Run: headless pygame with SDL's dummy video driver; simulated clock (each Clock.tick advances the game by its frame time, no real sleeping); random seed 0; keys injected as events and as key.get_pressed() state; mouse plan: one left click at the window centre at the start of phase 2, then a move to the lower-right quarter at the start of phase 3.
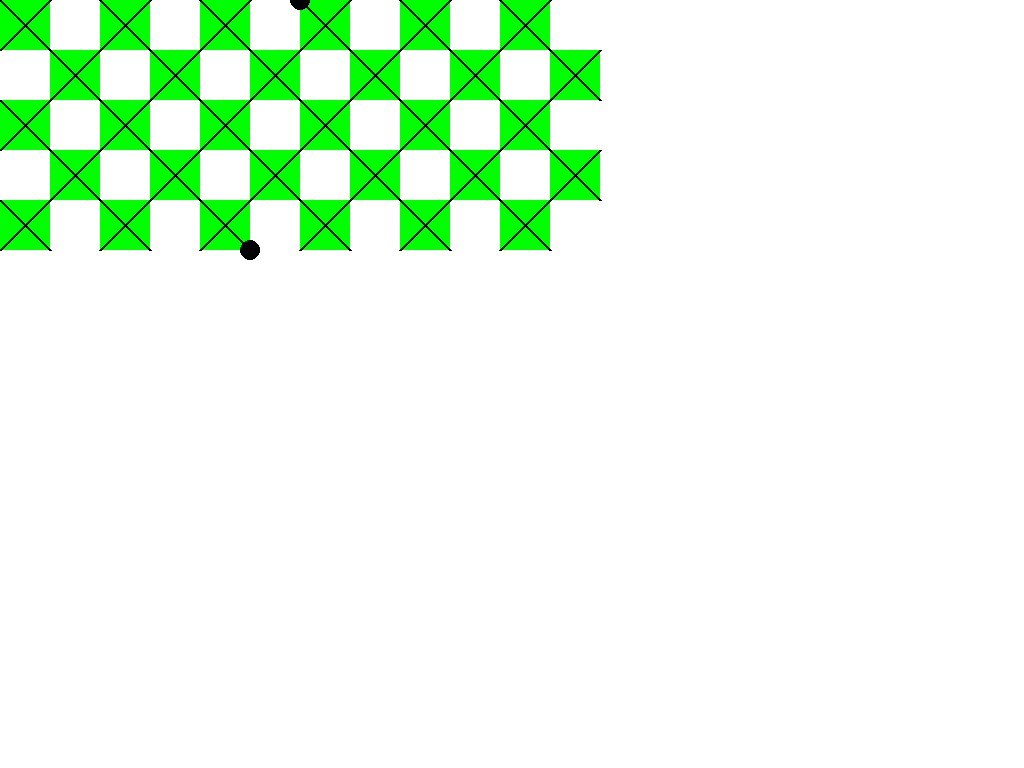
Frame 1 of 4 · flips 1–60 · no input
Frame 2 of 4 · flips 61–180 · clicked the window centre · tapped SPACE, RETURN · held RIGHT (→), D · screen unchanged from frame 1, image omitted
Frame 3 of 4 · flips 181–300 · moved the mouse to the lower-right quarter · held DOWN (↓), S · screen unchanged from frame 2, image omitted
Frame 4 of 4 · flips 301–420 · held LEFT (←), A, UP (↑), W · screen unchanged from frame 3, image omitted

The pygame program that drew these frames:

import pygame
from queue import LifoQueue
import copy
# Initialize Pygame
def simplemanualsimplification(size1,size2,initial_pos=0,final_pos=0,supportlength=0):
    pygame.init()
    lifo_queue=LifoQueue()
    # Set the dimensions of the window
    win_width = 0
    win_height = 0
    win = pygame.display.set_mode((win_width, win_height))


    # Define the brick size and color
    brick_size = 50
    brick_color = (0, 255, 0)  # Green

    # Generate the initial set of bricks in brickwall pattern
    bricks = [(2 * i + (2 * ((j + 1) // 2 - j / 2)), j) for j in range(size2) for i in range(size1)]
    bottomstartingpointx=(2*((size2)//2-(size2-1)/2))
    bottomstartingpointy=size2
    circles=[(i,0)for i in range(final_pos,final_pos+supportlength)]+[(bottomstartingpointx+i,bottomstartingpointy) for i in range(initial_pos,initial_pos+supportlength)]
    print(circles)
    # Game loop
    run = True
    while run:
        pygame.time.delay(100)

        for event in pygame.event.get():
            if event.type == pygame.QUIT:
                run = False
            elif event.type == pygame.KEYDOWN:
                if event.key == pygame.K_LEFT:
                    print(event.key)
                    print("haha")
                    if lifo_queue.empty()==False:
                        bricks=lifo_queue.get()
                        print(lifo_queue.qsize())
                        print(bricks)
            elif event.type == pygame.MOUSEBUTTONDOWN:
                # Get the position of the click
                mouse_pos = pygame.mouse.get_pos()

                # Calculate the coordinates of the brick that was clicked
                clicked_brick = (mouse_pos[0] // brick_size, mouse_pos[1] // brick_size)

                # Remove the brick from the list
                if clicked_brick in bricks:
                    lifo_queue.put(copy.deepcopy(bricks))
                    bricks.remove(clicked_brick)

        # Clear the window
        win.fill((255, 255, 255))

        # Draw the bricks
        for brick in bricks:
            x, y = brick
            pygame.draw.rect(win, brick_color, (x * brick_size, y * brick_size, brick_size, brick_size))
            pygame.draw.line(win, (0, 0, 0), (x * brick_size, y * brick_size),
                             ((x + 1) * brick_size, (y + 1) * brick_size), 3)
            pygame.draw.line(win, (0, 0, 0), ((x + 1) * brick_size, y * brick_size),
                             (x * brick_size, (y + 1) * brick_size), 3)
        for circle in circles:
            x,y=circle
            pygame.draw.circle(win, (0, 0, 0), (x * brick_size, y * brick_size), 10)

        # Update the window
        pygame.display.update()

    pygame.quit()



if __name__ == '__main__':
    simplemanualsimplification(6,5,5,6,1)
